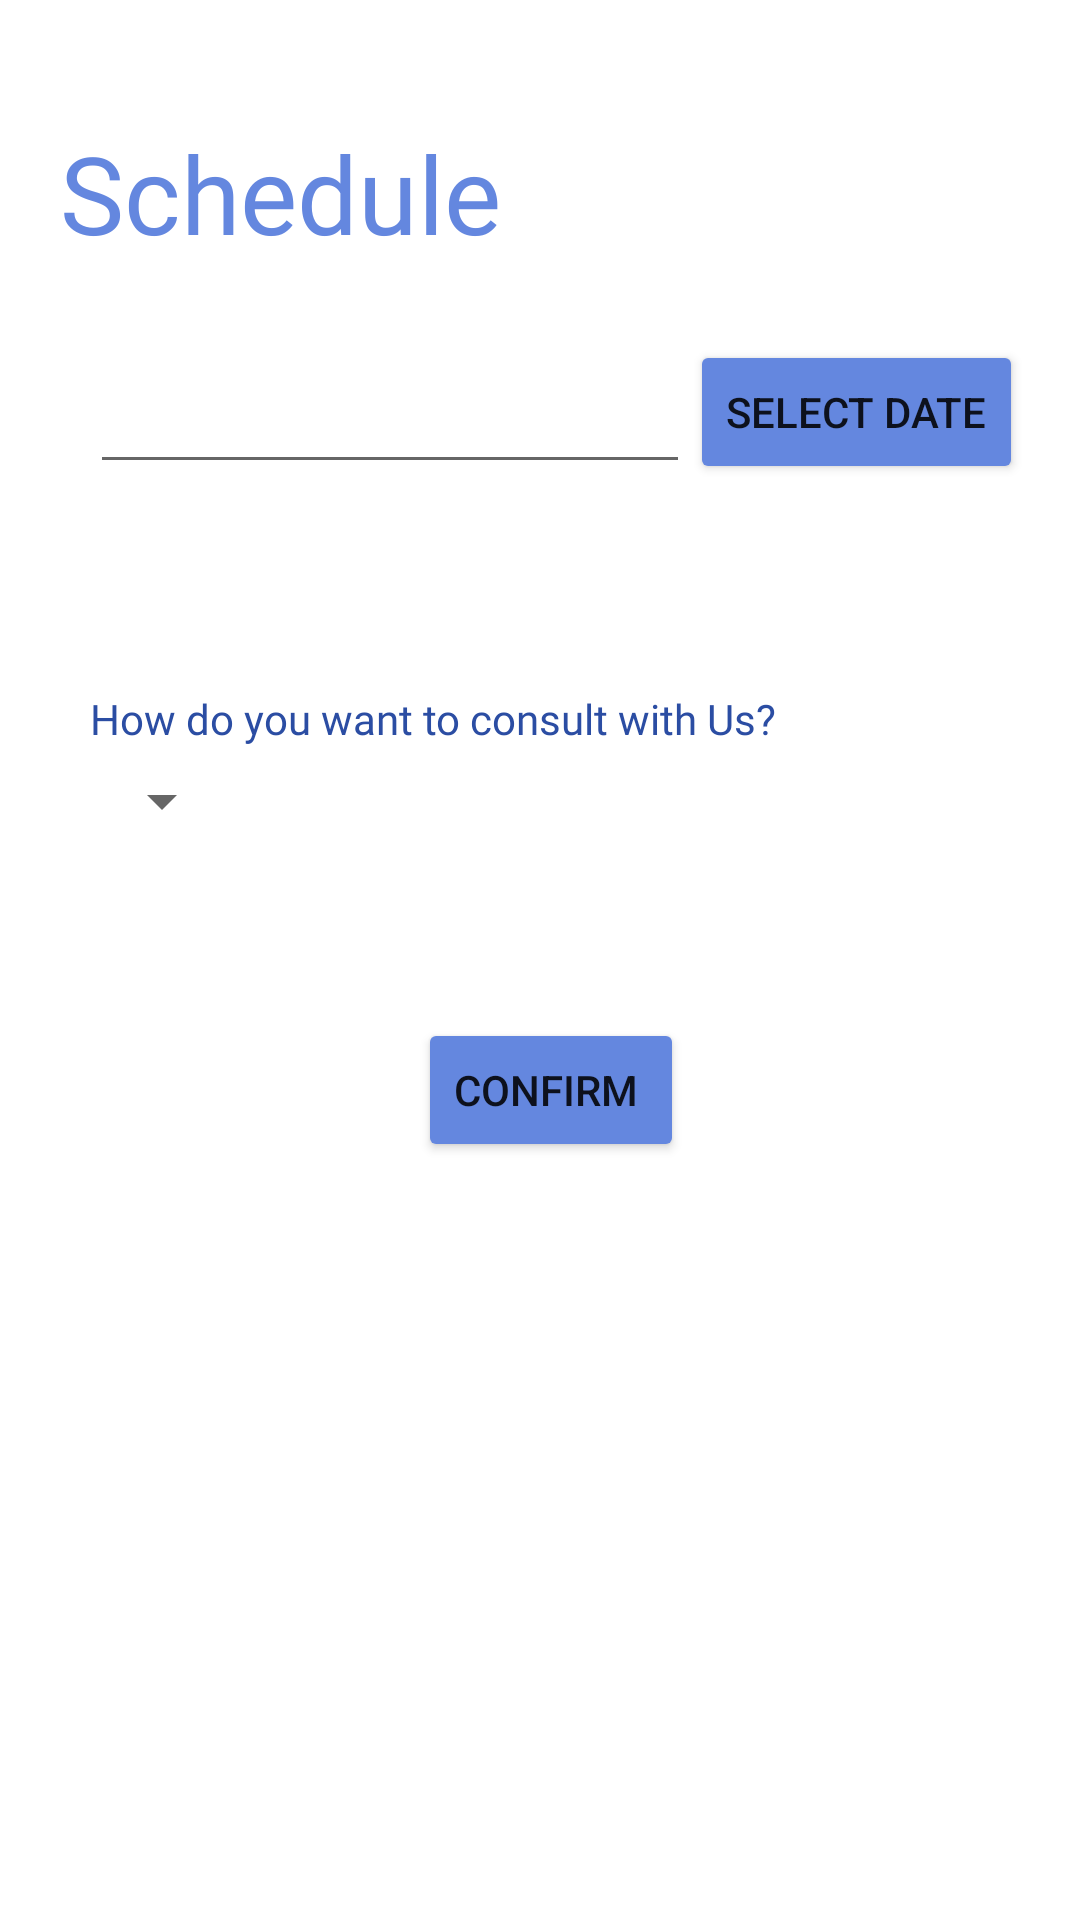

Here is an Android app screen rendered from its layout file. Give the layout XML and the strings, colors and styles it references.
<!-- AndroidManifest.xml: application theme Theme.Welcome -->
<!-- res/layout/activity_schedule.xml -->
<?xml version="1.0" encoding="utf-8"?>
<RelativeLayout xmlns:android="http://schemas.android.com/apk/res/android"
    xmlns:app="http://schemas.android.com/apk/res-auto"
    xmlns:tools="http://schemas.android.com/tools"
    android:layout_width="match_parent"
    android:layout_height="match_parent"
    tools:context=".Schedule">

    <TextView
        android:layout_width="match_parent"
        android:layout_height="wrap_content"
        android:layout_marginLeft="20dp"
        android:layout_marginTop="40dp"
        android:fontFamily="@font/poppinsblack"
        android:text="Schedule"
        android:textColor="#6487DF"
        android:textSize="36dp" />

    <EditText

        android:id="@+id/in_date"
        android:layout_width="200dp"
        android:layout_height="wrap_content"
        android:layout_marginLeft="30dp"
        android:layout_marginTop="120dp" />

    <Button
        android:layout_width="wrap_content"
        android:layout_height="wrap_content"
        android:text="SELECT DATE"
        android:id="@+id/btn_date"
        android:backgroundTint="#6487DF"
        android:layout_alignBottom="@+id/in_date"
        android:layout_toRightOf="@+id/in_date"
        android:layout_toEndOf="@+id/in_date" />

    <TextView
        android:layout_width="match_parent"
        android:layout_height="wrap_content"
        android:layout_marginLeft="30dp"
        android:layout_marginTop="230dp"
        android:fontFamily="@font/poppinsblack"
        android:text="How do you want to consult with Us?"
        android:textColor="#2B4DA3" />

    <Spinner
        android:layout_marginLeft="30dp"
        android:layout_marginTop="255dp"
        android:id="@+id/spinnerKonseling"
        android:layout_width="wrap_content"
        android:layout_height="wrap_content"
        android:spinnerMode="dropdown"/>

    <Button
        android:id="@+id/btn_ok"
        android:layout_width="wrap_content"
        android:layout_height="wrap_content"
        android:layout_below="@+id/btn_date"
        android:layout_alignStart="@+id/btn_date"
        android:layout_alignLeft="@+id/btn_date"
        android:layout_marginStart="-91dp"
        android:layout_marginLeft="-91dp"
        android:layout_marginTop="178dp"
        android:backgroundTint="#6487DF"
        android:text="Confirm " />

</RelativeLayout>
<!-- resources referenced by this layout -->
<resources>
  <style name="Theme.Welcome" parent="Theme.MaterialComponents.DayNight.DarkActionBar">
          
          <item name="colorPrimary">@color/purple_500</item>
          <item name="colorPrimaryVariant">@color/purple_700</item>
          <item name="colorOnPrimary">@color/white</item>
          
          <item name="colorSecondary">@color/teal_200</item>
          <item name="colorSecondaryVariant">@color/teal_700</item>
          <item name="colorOnSecondary">@color/black</item>
          
          <item name="android:statusBarColor" tools:targetApi="l">?attr/colorPrimaryVariant</item>
          
      </style>
  <!-- not gathered from this repository: default colours our renderer supplied (Android Studio template values) -->
  <color name="purple_500">#FF6200EE</color>
  <color name="purple_700">#FF3700B3</color>
  <color name="teal_200">#FF03DAC5</color>
  <color name="teal_700">#FF018786</color>
  <color name="black">#FF000000</color>
  <color name="white">#FFFFFFFF</color>
</resources>
